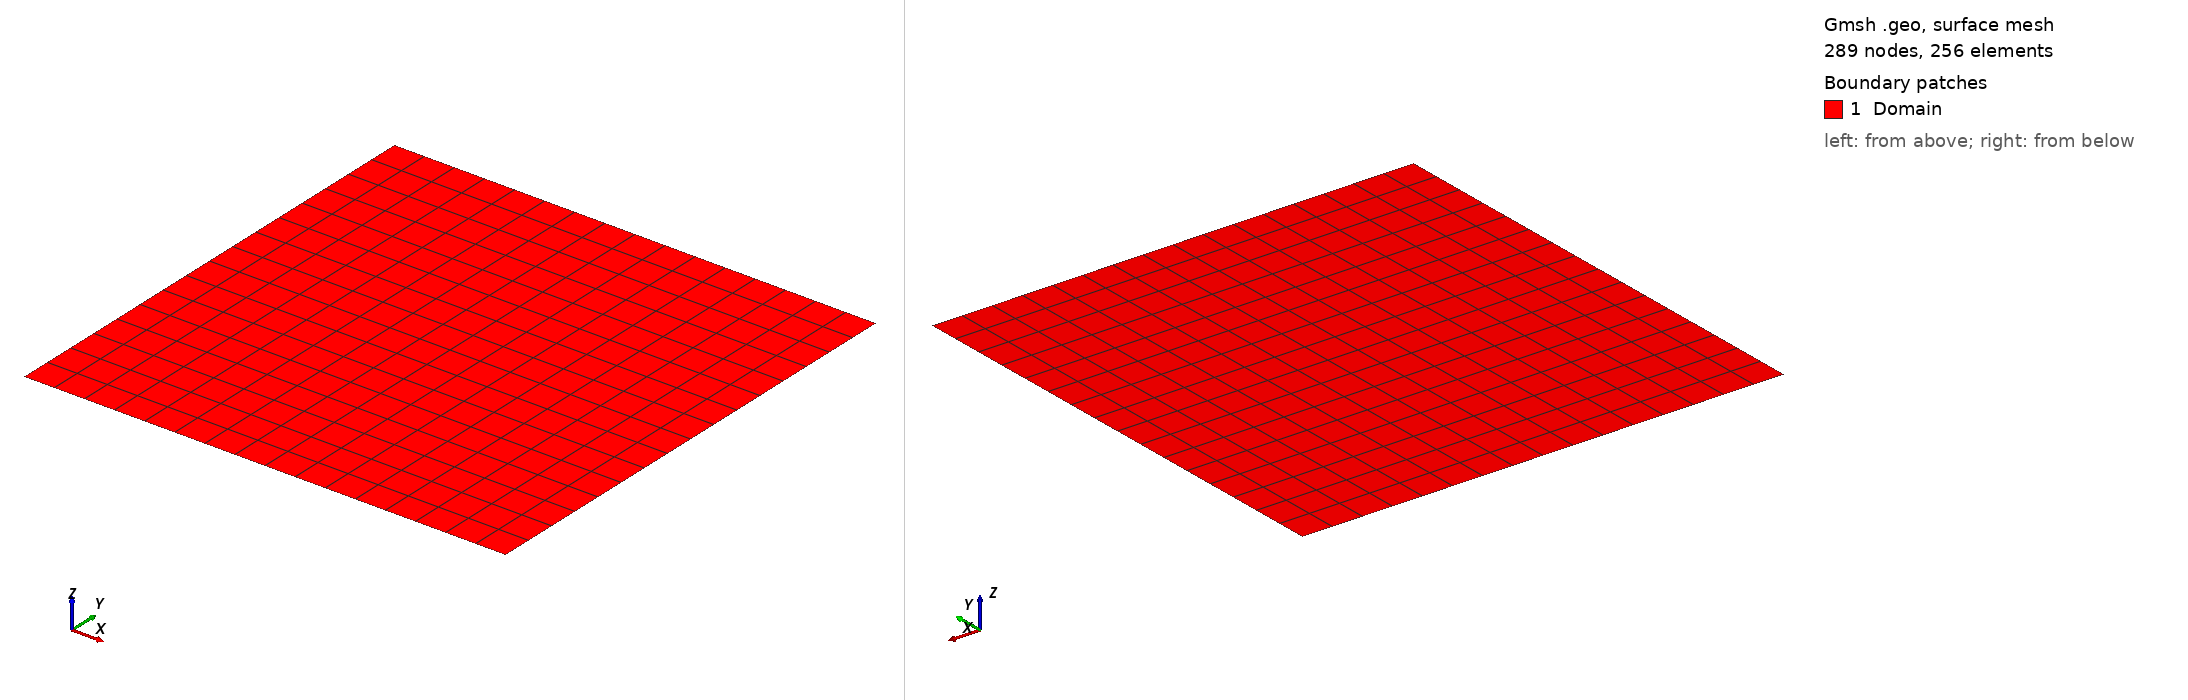

Gmsh geometry script, surface-meshed: 289 nodes, 256 surface elements. Boundary patches (legend numbers): 1 Domain. Left view from above one corner, right view from below the opposite corner. Legend entries are the model's physical surfaces. The drawing asked Gmsh for element sizes between 1% and 20% of the model's largest extent; the script's own settings can give other sizes.

=== TestOseen_k4.geo (drawn) ===
// Gmsh project created on Fri Aug 25 11:33:46 2023
SetFactory("OpenCASCADE");

el = 16;
ndiv = el + 1;


Point(1) = {-0.5, 0.0, 0.0, 1.0};
//+
Point(2) = {1.5, 0.0, 0.0, 1.0};
//+
Point(3) = {1.5, 2.0, 0.0, 1.0};
//+
Point(4) = {-0.5, 2.0, 0.0, 1.0};
//+

Line(1) = {1, 2};
//+
Line(2) = {2, 3};
//+
Line(3) = {3, 4};
//+
Line(4) = {4, 1};
//+

Curve Loop(1) = {4, 1, 2, 3};
//+
Plane Surface(1) = {1};
//+
Physical Surface("Domain", 1) = {1};

Physical Curve("BottomNormal", 2) = {1};
//+
Physical Curve("RightNormal", 3) = {2};
//+
Physical Curve("TopNormal", 4) = {3};
//+
Physical Curve("LeftNormal", 5) = {4};
//+

Physical Curve("BottomTan", 6) = {1};
//+
Physical Curve("RightTan", 7) = {2};
//+
Physical Curve("TopTan", 8) = {3};
//+
Physical Curve("LeftTan", 9) = {4};
//+

Transfinite Surface {1} = {1, 2, 3, 4};
//+
Transfinite Curve {4} = ndiv Using Progression 1;
//+
Transfinite Curve {1} = ndiv Using Progression 1;
//+
Transfinite Curve {2} = ndiv Using Progression 1;
//+
Transfinite Curve {3} = ndiv Using Progression 1;
//+

Recombine Surface {1};
